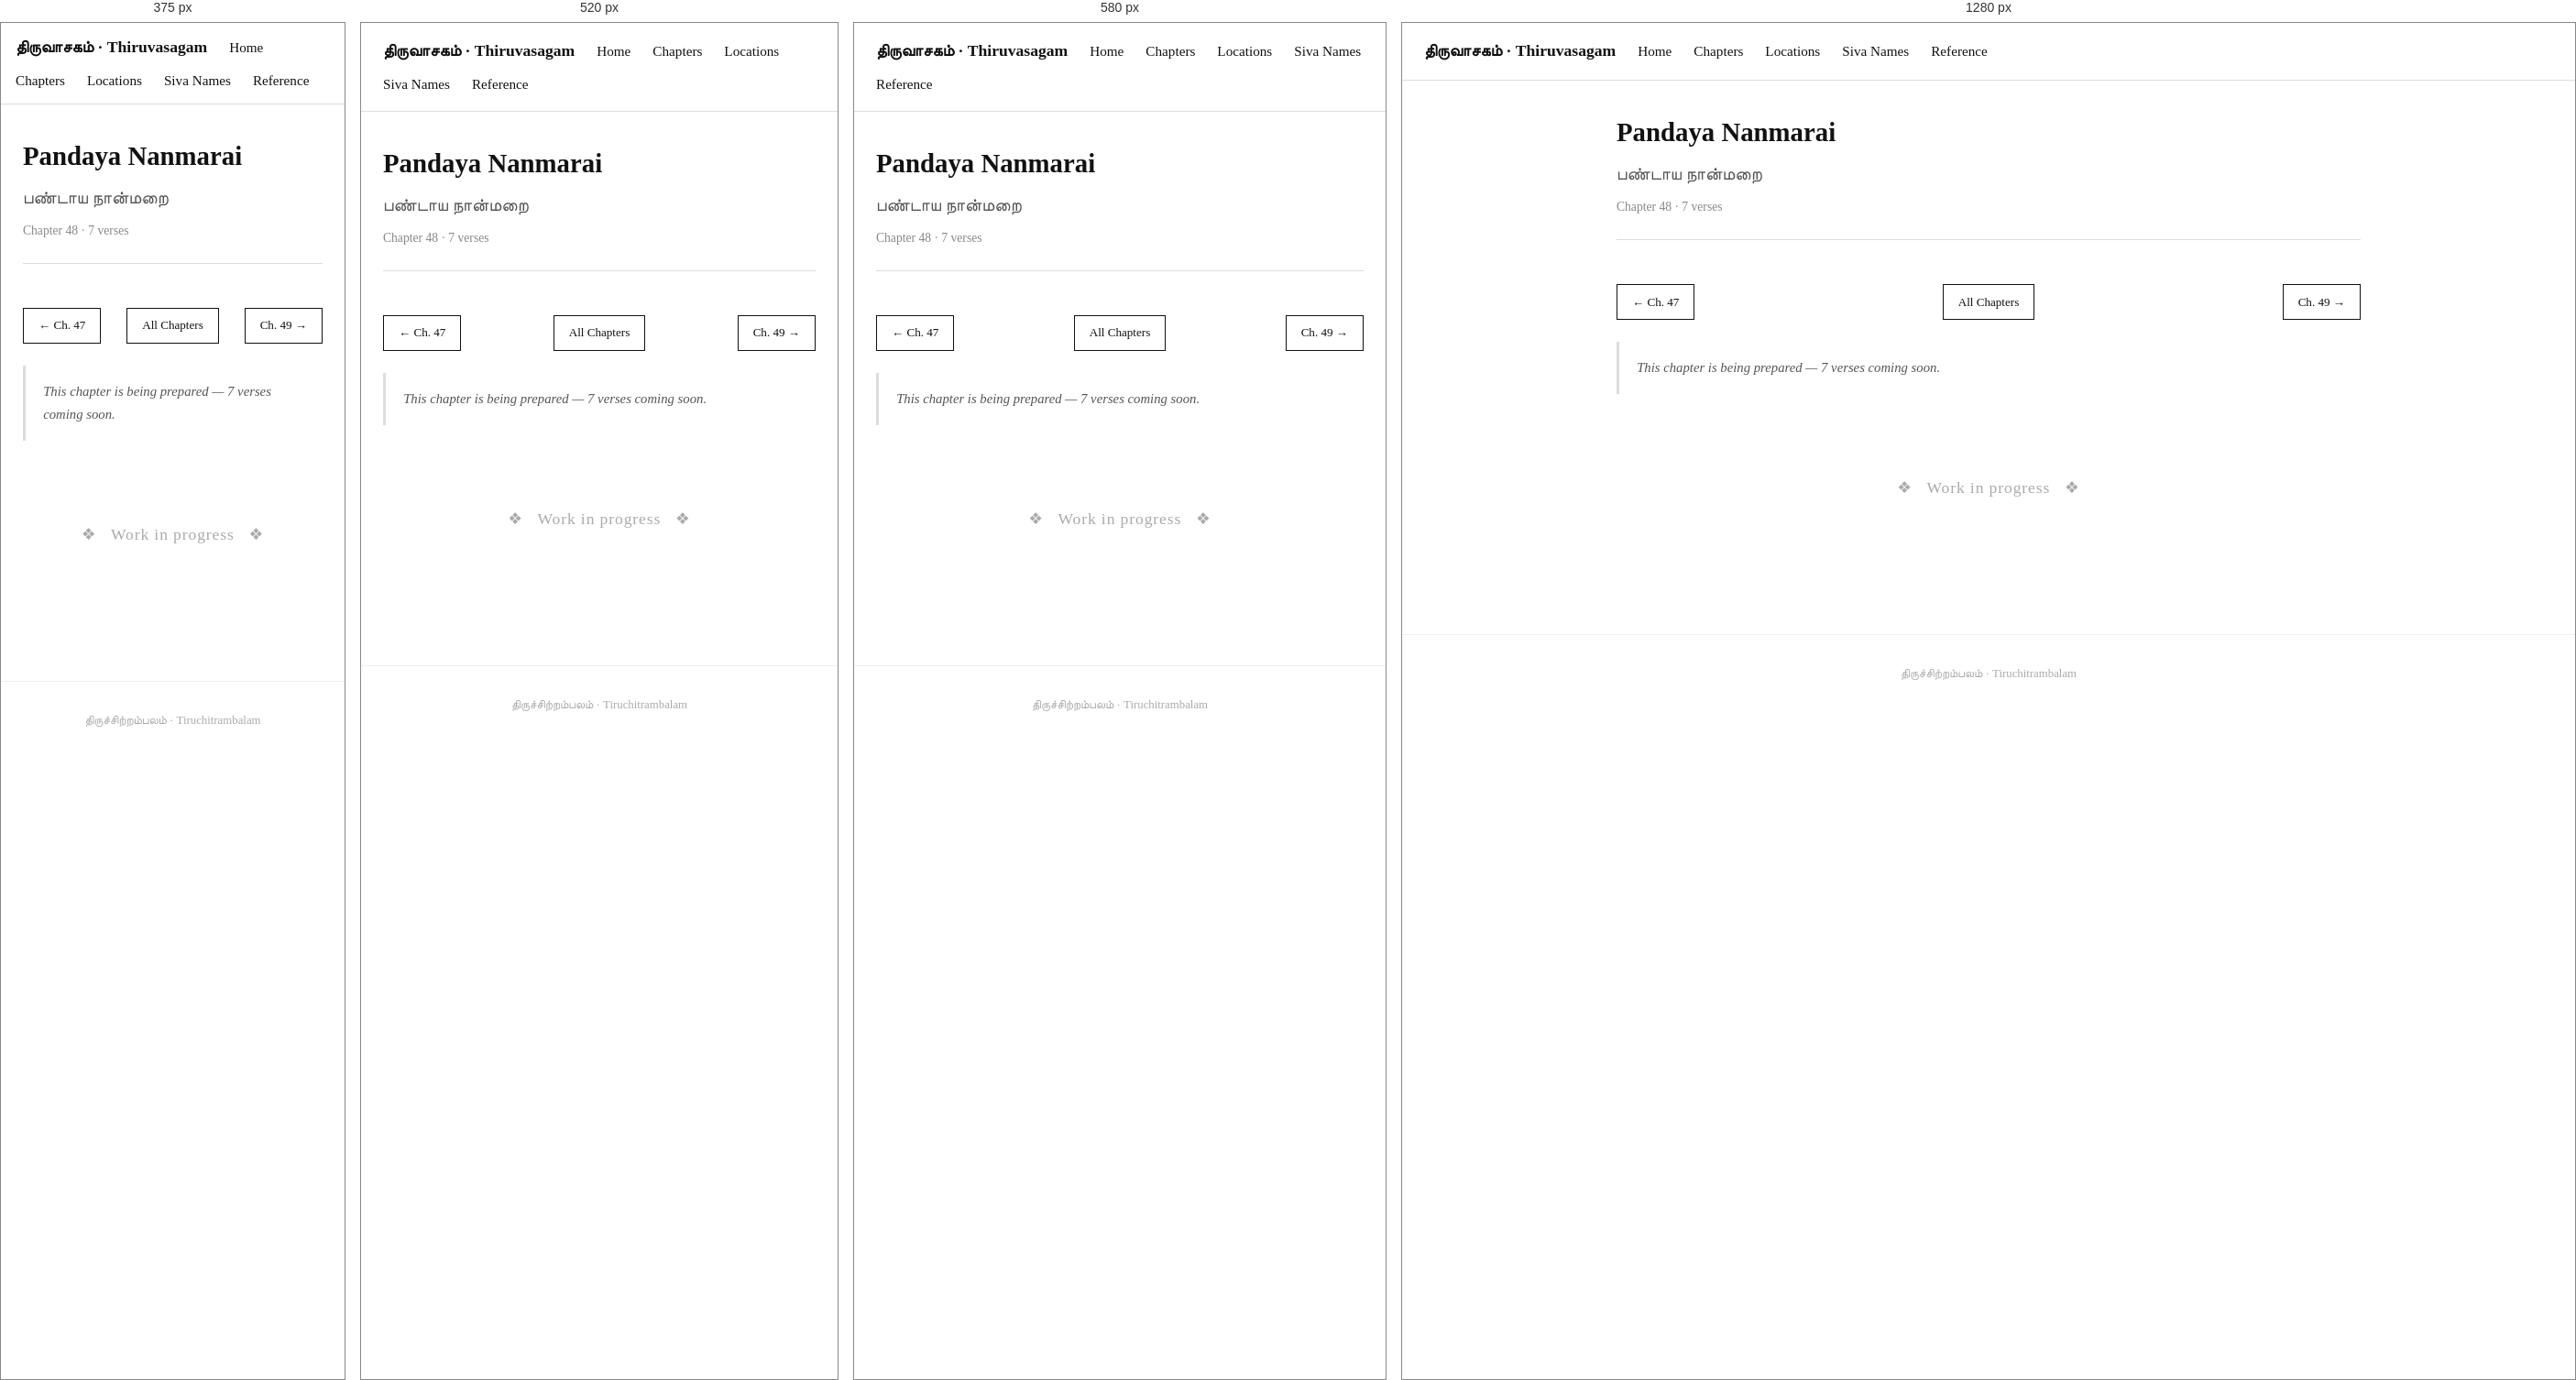
Rendered at 375 px, 520 px, 580 px and 1280 px, left to right.

<!-- file: 48-pandaya-nanmarai.html -->
<!DOCTYPE html>
<html lang="en">
<head>
  <meta charset="UTF-8" />
  <meta name="viewport" content="width=device-width, initial-scale=1.0" />
  <title>Pandaya Nanmarai · Thiruvasagam</title>
  <link rel="stylesheet" href="../style.css" />
</head>
<body>

  <nav>
    <span class="site-title">திருவாசகம் · Thiruvasagam</span>
    <a href="../index.html">Home</a>
    <a href="../chapters.html">Chapters</a>
    <a href="../locations.html">Locations</a>
    <a href="../siva-names.html">Siva Names</a>
    <a href="../Reference.html">Reference</a>
  </nav>

  <div class="container">

    <div class="chapter-header">
      <h1>Pandaya Nanmarai</h1>
      <div class="tamil-title">பண்டாய நான்மறை</div>
      <div class="meta">Chapter 48 · 7 verses</div>
    </div>

    <div class="chapter-nav">
      <a href="47-tiru-venba.html" class="nav-btn">← Ch. 47</a>
      <a href="../chapters.html" class="nav-btn nav-home">All Chapters</a>
      <a href="49-tirupadai-atci.html" class="nav-btn">Ch. 49 →</a>
    </div>

    <p class="chapter-summary">This chapter is being prepared — 7 verses coming soon.</p>

    <div style="text-align:center; padding:4rem 1rem; color:#aaa;">
      <p style="font-size:1.1rem; letter-spacing:0.05em;">❖ &nbsp; Work in progress &nbsp; ❖</p>
    </div>

  </div>

  <footer>
    திருச்சிற்றம்பலம் · Tiruchitrambalam
  </footer>

</body>
</html>


/* @media block from style.css */
@media (max-width: 480px) {
  nav { padding: 0.75rem 1rem; }
}

/* @media block from style.css */
@media (max-width: 600px) {
  #temple-map { height: 320px; }
}

/* @media block from style.css */
@media (max-width: 640px) {
  .map-panel-layout { flex-direction: column; height: auto; }
  .map-panel-layout #temple-map { height: 300px; flex: none; }
  .map-sidebar { width: 100%; max-height: 280px; border-left: none; border-top: 1px solid #ddd; }
}

/* @media block from style.css */
@media (max-width: 560px) {
  .temple-photo { float: none; width: 100%; margin: 0 0 1rem; }
  .temple-photo img { height: 180px; }
}